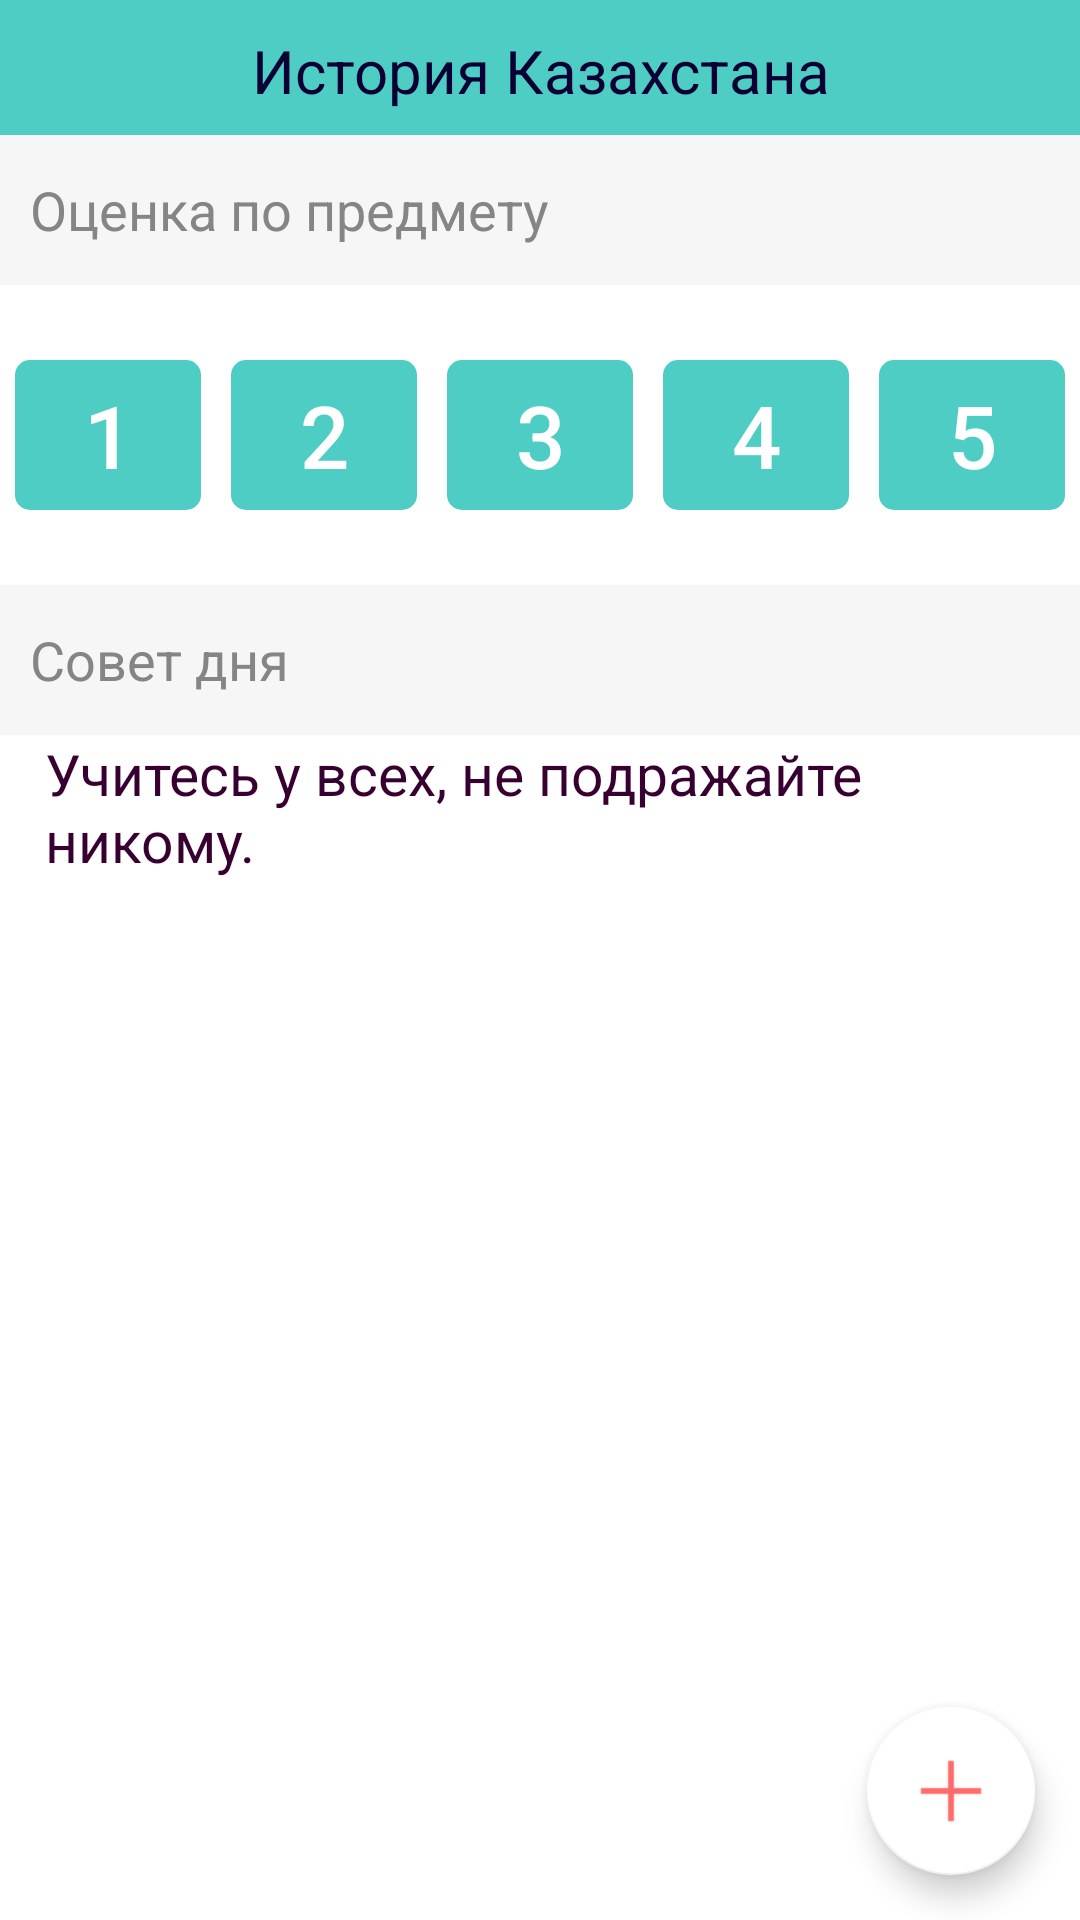

Here is an Android app screen rendered from its layout file. Give the layout XML and the strings, colors and styles it references.
<!-- AndroidManifest.xml: application theme AppTheme -->
<!-- res/layout/fragment_add_grade.xml -->
<FrameLayout xmlns:android="http://schemas.android.com/apk/res/android"
    xmlns:tools="http://schemas.android.com/tools"
    xmlns:app="http://schemas.android.com/apk/res-auto"
    android:theme="@style/MySwitch"
    android:layout_width="match_parent"
    android:layout_height="match_parent"
    android:background="@color/colorPrimary"
    android:fitsSystemWindows="true"
    tools:context="kz.edu.sdu.rauanassabayev.kundelik.Fragments.AddHWFragment">
    <LinearLayout
        android:layout_width="match_parent"
        android:layout_height="match_parent"
        android:background="@android:color/white"
        android:orientation="vertical">
        
        <TextView
            android:id="@+id/tv_subject_name"
            android:paddingTop="10dp"
            android:background="@color/colorPrimary"
            android:layout_width="match_parent"
            android:layout_height="45dp"
            android:gravity="center_horizontal"
            android:textSize="20sp"
            android:paddingBottom="5dp"
            android:textColor="@color/colorAccent"
            android:text="@string/subject_history_of_kazakhstan" />
        <TextView
            android:id="@+id/tv_stc_grade"
            android:layout_width="match_parent"
            android:layout_height="50dp"
            android:background="#f6f6f6"
            android:text="@string/info_text_hw_subject"
            android:gravity="center_vertical"
            android:paddingStart="10dp"
            android:paddingEnd="10dp"
            android:textColor="#858585"
            android:textSize="18sp" />
        <RelativeLayout
            android:id="@+id/rl_bottom"
            android:layout_width="match_parent"
            android:layout_height="match_parent">
            <LinearLayout
                android:id="@+id/ll_list_grades"
                android:layout_width="match_parent"
                android:layout_height="60dp"
                android:layout_marginTop="20dp"
                android:layout_marginBottom="20dp"
                android:orientation="horizontal"
                android:weightSum="5">
                <Button
                    android:id="@+id/bt_grade1"
                    android:layout_width="0dp"
                    android:layout_height="60dp"
                    android:layout_weight="1"
                    android:background="@drawable/bg_rounded_primary"
                    android:text="1"
                    android:textSize="29sp"
                    android:textColor="@color/colorPrimaryWhite" />
                <Button
                    android:id="@+id/bt_grade2"
                    android:layout_width="0dp"
                    android:layout_height="60dp"
                    android:layout_weight="1"
                    android:background="@drawable/bg_rounded_primary"
                    android:text="2"
                    android:textSize="29sp"
                    android:textColor="@color/colorPrimaryWhite"  />
                <Button
                    android:id="@+id/bt_grade3"
                    android:layout_width="0dp"
                    android:layout_height="60dp"
                    android:layout_weight="1"
                    android:background="@drawable/bg_rounded_primary"
                    android:text="3"
                    android:textSize="29sp"
                    android:textColor="@color/colorPrimaryWhite"  />
                <Button
                    android:id="@+id/bt_grade4"
                    android:layout_width="0dp"
                    android:layout_height="60dp"
                    android:layout_weight="1"
                    android:background="@drawable/bg_rounded_primary"
                    android:text="4"
                    android:textSize="29sp"
                    android:textColor="@color/colorPrimaryWhite"  />
                <Button
                    android:id="@+id/bt_grade5"
                    android:layout_width="0dp"
                    android:layout_height="60dp"
                    android:layout_weight="1"
                    android:background="@drawable/bg_rounded_primary"
                    android:text="5"
                    android:textSize="29sp"
                    android:textColor="@color/colorPrimaryWhite"  />
            </LinearLayout>
            <LinearLayout
                android:layout_width="match_parent"
                android:layout_height="match_parent"
                android:orientation="vertical"
                android:layout_below="@id/ll_list_grades">
                <TextView
                    android:id="@+id/tv_stc_tip"
                    android:layout_width="match_parent"
                    android:layout_height="50dp"
                    android:background="#f6f6f6"
                    android:text="@string/info_text_day_advice"
                    android:gravity="center_vertical"
                    android:paddingStart="10dp"
                    android:paddingEnd="10dp"
                    android:textColor="#858585"
                    android:textSize="18sp" />
                <ScrollView
                    android:layout_width="match_parent"
                    android:layout_height="match_parent">
                    <TextView
                        android:id="@+id/tv_tip"
                        android:layout_width="match_parent"
                        android:layout_height="wrap_content"
                        android:textSize="19sp"
                        android:textColor="@color/colorPrimaryDark"
                        android:paddingLeft="15dp"
                        android:paddingRight="15dp"
                        android:text="Учитесь у всех, не подражайте никому."/>
                </ScrollView>
            </LinearLayout>
            <android.support.design.widget.FloatingActionButton
                android:id="@+id/fab_save"
                android:layout_width="wrap_content"
                android:layout_height="wrap_content"
                android:layout_alignParentBottom="true"
                android:layout_alignParentEnd="true"
                android:layout_alignParentRight="true"
                android:layout_margin="15dp"
                app:backgroundTint="@android:color/white"
                android:src="@drawable/ic_add" />
        </RelativeLayout>
    </LinearLayout>
</FrameLayout>
<!-- resources referenced by this layout -->
<resources>
  <color name="colorAccent">#0b0033</color>
  <color name="colorPrimary">#4ecdc4</color>
  <color name="colorPrimaryDark">#370031</color>
  <color name="colorPrimaryWhite">#FFF</color>
  <!-- drawable bg_rounded_primary (drawable) -->
  <?xml version="1.0" encoding="utf-8"?>
  <layer-list xmlns:android="http://schemas.android.com/apk/res/android">
      <item>
          <shape android:shape="rectangle">
              <solid android:color="#FFF"/>
          </shape>
      </item>
      <item
          android:left="5dp"
          android:right="5dp"
          android:top="5dp"
          android:bottom="5dp">
          <shape android:shape="rectangle">
              <solid android:color="@color/colorPrimary"/>
              <corners android:radius="5dp" />
          </shape>
      </item>
  </layer-list>
  <!-- drawable ic_add: png bitmap (drawable, 357 bytes) -->
  <string name="info_text_day_advice">Совет дня</string>
  <string name="info_text_hw_subject">Оценка по предмету</string>
  <string name="subject_history_of_kazakhstan">История Казахстана</string>
  <style name="MySwitch" parent="Theme.AppCompat.Light.NoActionBar">
          <item name="colorControlActivated">#46bdbf</item>
          <item name="colorSwitchThumbNormal">#f1f1f1</item>
          <item name="android:colorForeground">#42221f1f</item>
      </style>
  <style name="AppTheme" parent="Theme.AppCompat.Light.NoActionBar">
          
          <item name="colorPrimary">@color/colorPrimary</item>
          <item name="colorPrimaryDark">@color/colorPrimaryDark</item>
          <item name="colorAccent">@color/colorAccent</item>
          
          
          
      </style>
</resources>
